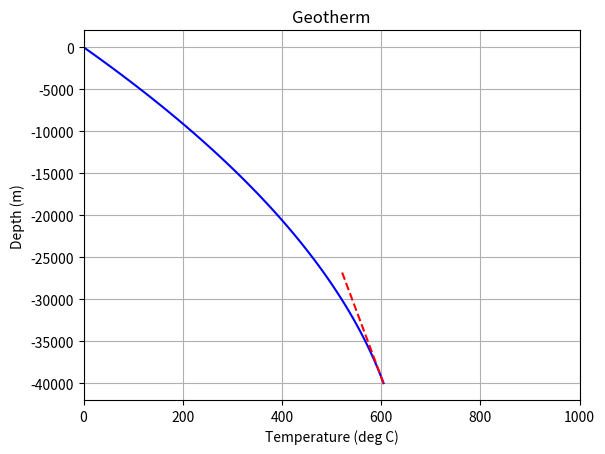

Generate this figure with matplotlib:
import numpy as np
import matplotlib.pyplot as plt
import sys


### Plot the analytical solution of the heat equation
#    * Steady-state
#    * No advection
#    * Constant heat conductivity
#    * Constant heat production
#
# Choosable Dirichlet + von Neumann boundary conditions
#  T=T0 at z=z1
#  q=q0 at z=z2


###### Start configurable parameters ######

# Define heat conductivity, W/mK
k = 2.5

# Define heat production rate, W/m^3
A = 1.11e-6 #1.8e-6

### Define boundary condition value
# location and value of boundary condition one (von neumann)
z1 = 0.0 #40000.0
q0 = 60.0e-3 #15e-3
# location and value of boundary condition two (dirichlet)
z2 = 0.0
T0 = 0 #20.0

# Define height of the model, meters
L = 40000.0

# Define the x-axis limits of the plot
xlimits = (0.0, 1000.0)

###### End of configurable parameters ######


### Main program:

# Calc depth range for the plot 
N = 100 # num of points we use for plotting
z = np.linspace(0, L, N)

# Calculate integration constants
Ca = q0 + A*z1
Cb = -q0 * z2 - A*z1*z2 + k*T0 + 0.5*A*z2**2

### Evaluate temperature at chosen range
T = (- 0.5 * A * z**2 + Ca*z + Cb) / k

# Generate line to plot the temperature gradient (dT/dz = q/k) at the bottom boundary
Tbot_grad = [T[N-1], T[N-1] - ( k*(T[N-1]-T[N-2])/(z[N-1]-z[N-2]) )*(L/3.0)/k]
zbot_grad = [-z[N-1], -z[N-1] + (L/3.0)]

# Plot the geotherm
plt.figure()
plt.plot(T, -z, "-b")   # T on horizontal axis, z on vertical, pointing down (minus sign), blue solid line
plt.plot(Tbot_grad, zbot_grad, "--r")  # Plot the temperature gradient at the bottom boundary, dashed red line
plt.xlabel("Temperature (deg C)")
plt.ylabel("Depth (m)")
plt.title("Geotherm")
plt.grid()
plt.xlim(xlimits)

plt.show()

